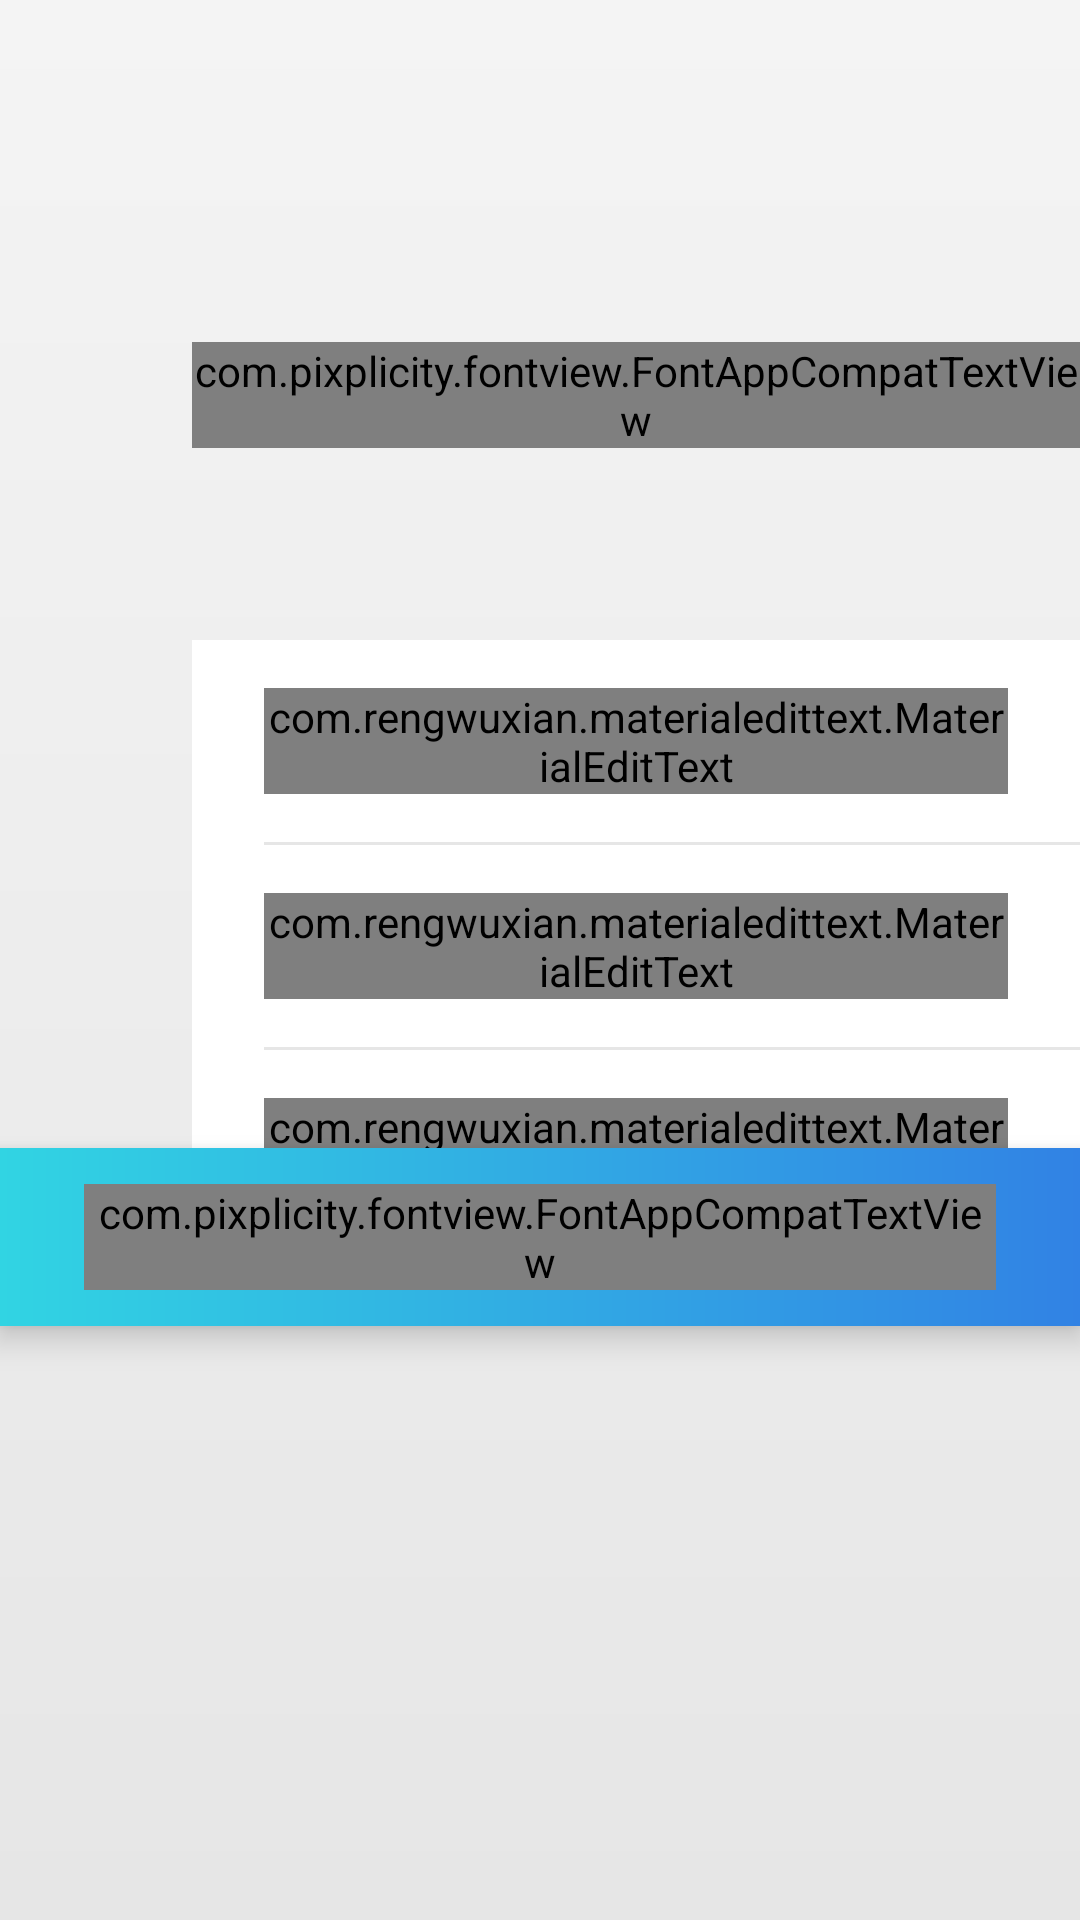

Write the Android layout XML for this screen, with the resource values it uses.
<!-- AndroidManifest.xml: application theme AppTheme -->
<!-- res/layout/activity_register.xml -->
<?xml version="1.0" encoding="utf-8"?>
<android.support.design.widget.CoordinatorLayout xmlns:android="http://schemas.android.com/apk/res/android"
    android:layout_width="match_parent"
    android:layout_height="match_parent"
    android:background="@drawable/bg"
    android:fitsSystemWindows="true">

    <RelativeLayout
        android:layout_width="match_parent"
        android:layout_height="match_parent">

        <ImageView
            android:id="@+id/accb"
            android:layout_width="240dp"
            android:layout_height="300dp"
            android:layout_alignParentRight="true"
            android:layout_marginTop="64dp"
            android:scaleType="fitEnd"
            android:src="@drawable/accent_login_dua" />

        <LinearLayout
            android:layout_width="match_parent"
            android:layout_height="match_parent"
            android:layout_marginTop="90dp"
            android:orientation="vertical">

            <com.pixplicity.fontview.FontAppCompatTextView
                android:id="@+id/intro"
                style="@style/FontTextViewStyle"
                android:layout_width="wrap_content"
                android:layout_height="wrap_content"
                android:layout_marginLeft="64dp"
                android:layout_marginTop="24dp"
                android:text="ISI DATA DIRI ANDA"
                android:textColor="#4d4d4d"
                android:textSize="14sp"
                android:textStyle="bold" />

            <RelativeLayout
                android:layout_width="match_parent"
                android:layout_height="match_parent">

                <ImageView
                    android:layout_width="match_parent"
                    android:layout_height="450dp"
                    android:layout_marginLeft="40dp"
                    android:layout_marginRight="-16dp"
                    android:layout_marginTop="0dp"
                    android:src="@drawable/shadow" />

                <LinearLayout
                    android:id="@+id/field"
                    android:layout_width="match_parent"
                    android:layout_height="wrap_content"
                    android:layout_marginLeft="64dp"
                    android:layout_marginTop="64dp"
                    android:background="#FFF"
                    android:focusableInTouchMode="true"
                    android:orientation="vertical"
                    android:paddingBottom="16dp"
                    android:paddingLeft="24dp"
                    android:paddingTop="16dp">

                    <com.rengwuxian.materialedittext.MaterialEditText xmlns:app="http://schemas.android.com/apk/res-auto"
                        android:id="@+id/etTelp"
                        android:layout_width="match_parent"
                        android:layout_height="wrap_content"
                        android:layout_marginRight="24dp"
                        android:hint="Masukan Nomor HP"
                        android:textSize="15sp"
                        app:met_hideUnderline="true"
                        app:met_typeface="fonts/SF-UI-Display-Regular.otf" />

                    <View
                        android:layout_width="match_parent"
                        android:layout_height="1dp"
                        android:layout_marginBottom="16dp"
                        android:layout_marginTop="16dp"
                        android:background="#e6e6e6" />

                    <com.rengwuxian.materialedittext.MaterialEditText xmlns:app="http://schemas.android.com/apk/res-auto"
                        android:id="@+id/etNama"
                        android:layout_width="match_parent"
                        android:layout_height="wrap_content"
                        android:layout_marginRight="24dp"
                        android:hint="Nama Lengkap"
                        android:textSize="15sp"
                        app:met_hideUnderline="true"
                        app:met_typeface="fonts/SF-UI-Display-Regular.otf" />

                    <View
                        android:layout_width="match_parent"
                        android:layout_height="1dp"
                        android:layout_marginBottom="16dp"
                        android:layout_marginTop="16dp"
                        android:background="#e6e6e6" />

                    <com.rengwuxian.materialedittext.MaterialEditText xmlns:app="http://schemas.android.com/apk/res-auto"
                        android:id="@+id/etPassword"
                        android:layout_width="match_parent"
                        android:layout_height="wrap_content"
                        android:layout_marginRight="24dp"
                        android:hint="Password"
                        android:inputType="textPassword"
                        android:textSize="15sp"
                        app:met_hideUnderline="true"
                        app:met_typeface="fonts/SF-UI-Display-Regular.otf" />

                </LinearLayout>

                <LinearLayout
                    android:id="@+id/login_btn"
                    android:layout_width="wrap_content"
                    android:layout_height="wrap_content"
                    android:layout_alignBottom="@+id/field"
                    android:layout_alignParentRight="true"
                    android:layout_marginBottom="-25dp"
                    android:background="@drawable/bg_button_login"
                    android:elevation="6dp"
                    android:padding="12dp">

                    <com.pixplicity.fontview.FontAppCompatTextView
                        style="@style/FontTextViewStyle"
                        android:layout_width="wrap_content"
                        android:layout_height="wrap_content"
                        android:layout_marginLeft="16dp"
                        android:layout_marginRight="16dp"
                        android:text="REGISTRASI"
                        android:textColor="#FFF"
                        android:textSize="15sp"
                        android:textStyle="bold" />

                </LinearLayout>

            </RelativeLayout>

        </LinearLayout>

        <ProgressBar
            android:layout_width="60dp"
            android:layout_height="60dp"
            android:id="@+id/progressBar"
            android:layout_centerInParent="true"/>


    </RelativeLayout>

</android.support.design.widget.CoordinatorLayout>
<!-- resources referenced by this layout -->
<resources>
  <!-- drawable bg (drawable) -->
  <?xml version="1.0" encoding="utf-8"?>
  <shape xmlns:android="http://schemas.android.com/apk/res/android"
      android:shape="rectangle">
  
      <gradient
          android:angle="90"
          android:endColor="#f4f4f4"
          android:startColor="#e6e6e6" />
  
  </shape>
  <!-- drawable bg_button_login (drawable) -->
  <?xml version="1.0" encoding="utf-8"?>
  <shape xmlns:android="http://schemas.android.com/apk/res/android"
      android:shape="rectangle">
  
      <padding android:top="8dp"
          android:bottom="8dp"
          android:left="25dp"
          android:right="25dp"/>
  
  
      <gradient
          android:endColor="#3182e4"
          android:startColor="#31d4e3" />
  
  </shape>
  <style name="FontTextViewStyle" parent="@android:style/TextAppearance.Widget.TextView">
          <item name="pix_font">fonts/SF-UI-Text-Regular.otf</item>
          <item name="pix_fontBold">fonts/SF-UI-Text-Semibold.otf</item>
          <item name="pix_fontItalic">fonts/MarkRegular.otf</item>
          <item name="pix_fontBoldItalic">fonts/MarkBold.otf</item>
      </style>
  <style name="AppTheme" parent="Theme.AppCompat.Light.NoActionBar">
          
          <item name="colorPrimary">@color/colorPrimary</item>
          <item name="colorPrimaryDark">@color/colorPrimaryDark</item>
          <item name="colorAccent">@color/colorAccent</item>
  
      </style>
  <color name="colorPrimary">#3F51B5</color>
  <color name="colorPrimaryDark">#303F9F</color>
  <color name="colorAccent">#FF4081</color>
</resources>
